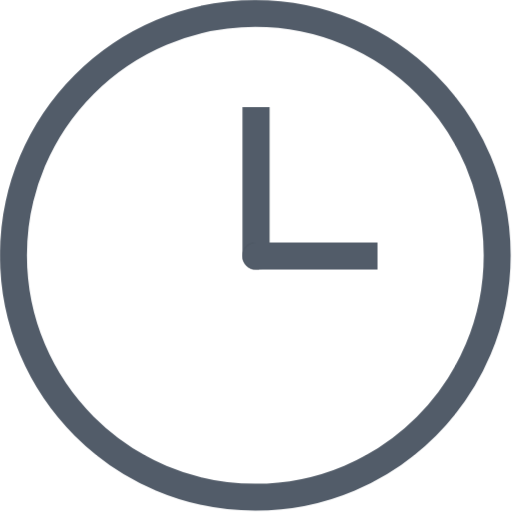
t = 0.00 s
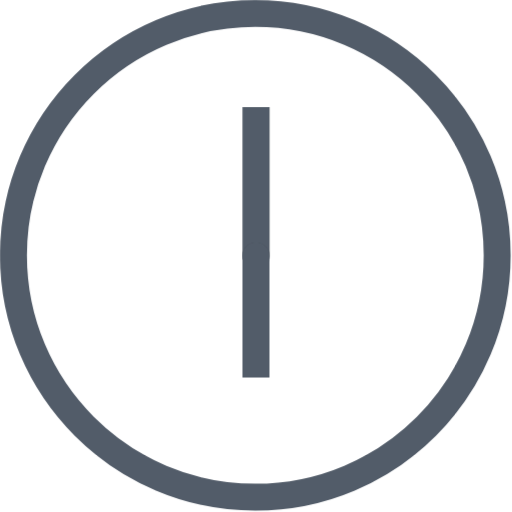
t = 3.00 s
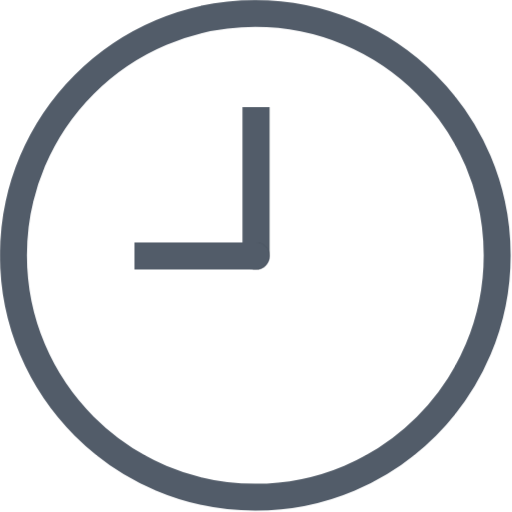
t = 6.00 s
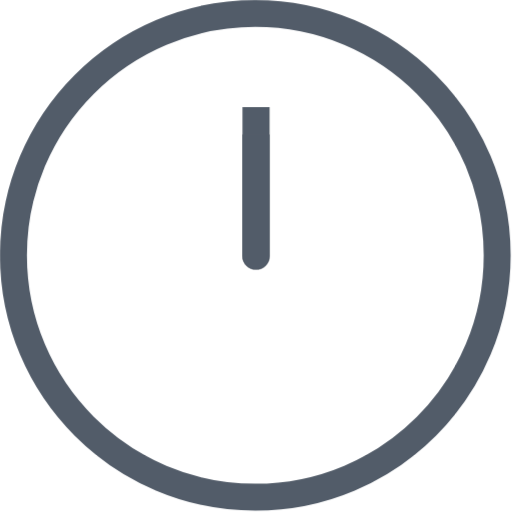
t = 9.00 s

The animated SVG that drew these frames (rendered in a browser with its animation timeline set to each time). Animation: 1 CSS @keyframes rule; frames cover the first 9.00 s, repeats indefinitely.

<svg xmlns:xlink="http://www.w3.org/1999/xlink" width="19" height="19" viewBox="0 0 19 19" version="1.1" xmlns="http://www.w3.org/2000/svg">
<style>
    #arrowLoader {
    animation: arrowLoader 1s infinite linear;
    transform-origin: center;
    }
    #arrowLoader2 {
    animation: arrowLoader 12s infinite linear;
    transform-origin: center;
    }

    @keyframes arrowLoader {
    100%{ transform: rotate(360deg); }
    }
</style>
<defs>
    <g id="arrowLoader">
        <path d="M0.5 9.475C0.5 4.51914 4.51914 0.5 9.475 0.5C14.4309 0.5 18.45 4.51914 18.45 9.475C18.45 14.4309 14.4309 18.45 9.475 18.45C4.51914 18.45 0.5 14.4309 0.5 9.475Z" stroke="#525C69" fill="transparent"/>
        <g filter="url(#filter0_d)">
            <line x1="9.5" y1="4" x2="9.5" y2="9.5" stroke="#525C69" stroke-linecap="round"/>
        </g>
    </g>
    <g id="arrowLoader2" filter="url(#filter0_d)">
        <line x1="15" y1="9.5" x2="9.5" y2="9.5" stroke="#525C69" stroke-linecap="round"/>
    </g>
</defs>
<use xlink:href="#arrowLoader" x="0" y="0" />
<use xlink:href="#arrowLoader2" x="0" y="0" />
    <filter id="filter0_d" x="5" y="4" width="9" height="14" filterUnits="userSpaceOnUse" color-interpolation-filters="sRGB">
        <feComposite in2="hardAlpha" operator="out"/>
        <feColorMatrix type="matrix" values="0 0 0 0 0 0 0 0 0 0 0 0 0 0 0 0 0 0 0.25 0"/>
        <feBlend mode="normal" in2="BackgroundImageFix" result="effect1_dropShadow"/>
        <feBlend mode="normal" in="SourceGraphic" in2="effect1_dropShadow" result="shape"/>
    </filter>
</svg>
